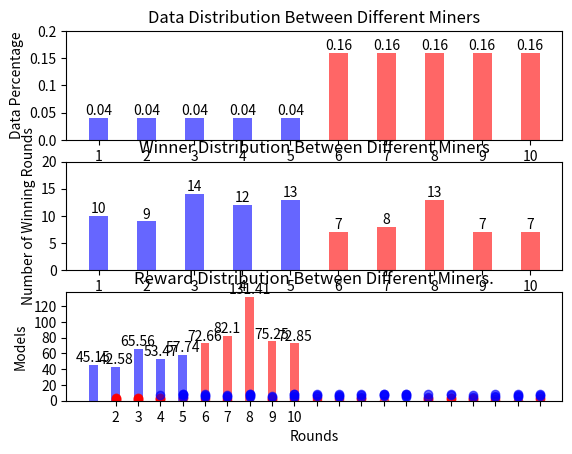

This chart was generated by the following Python code:
"""
To observe the relationship between data size and winning, first run the whole network using your desired
data distribution. Then, copy the winners printed at the end of app1.txt to "all_winners" below. Run this 
file to get the plot.
"""

import matplotlib.pyplot as plt

# Normal
all_winners = [
  [ 'model_10', 'model_8', 'model_6', 'model_7', 'model_9' ],
  [ 'model_8', 'model_10', 'model_6', 'model_9', 'model_7' ],
  [ 'model_7', 'model_3', 'model_6', 'model_8', 'model_9' ],
  [ 'model_2', 'model_3', 'model_5', 'model_1', 'model_7' ],
  [ 'model_1', 'model_4', 'model_5', 'model_3', 'model_8' ],
  [ 'model_5', 'model_4', 'model_8', 'model_3', 'model_10' ],
  [ 'model_2', 'model_3', 'model_1', 'model_5', 'model_4' ],
  [ 'model_9', 'model_8', 'model_5', 'model_6', 'model_4' ],
  [ 'model_5', 'model_2', 'model_4', 'model_1', 'model_8' ],
  [ 'model_10', 'model_3', 'model_4', 'model_7', 'model_1' ],
  [ 'model_2', 'model_4', 'model_5', 'model_3', 'model_8' ],
  [ 'model_1', 'model_3', 'model_7', 'model_8', 'model_5' ],
  [ 'model_2', 'model_3', 'model_10', 'model_1', 'model_4' ],
  [ 'model_4', 'model_2', 'model_5', 'model_1', 'model_3' ],
  [ 'model_1', 'model_8', 'model_6', 'model_5', 'model_9' ],
  [ 'model_3', 'model_7', 'model_2', 'model_6', 'model_9' ],
  [ 'model_5', 'model_3', 'model_6', 'model_9', 'model_8' ],
  [ 'model_4', 'model_5', 'model_10', 'model_1', 'model_8' ],
  [ 'model_5', 'model_4', 'model_10', 'model_3', 'model_2' ],
  [ 'model_2', 'model_3', 'model_4', 'model_8', 'model_7' ]
]

# KNN attack
# all_winners = [
#     [ 'model_8', 'model_9', 'model_7', 'model_10', 'model_3' ],
#   [ 'model_9', 'model_7', 'model_8', 'model_10', 'model_3' ],
#   [ 'model_4', 'model_9', 'model_7', 'model_10', 'model_5' ],
#   [ 'model_5', 'model_3', 'model_2', 'model_10', 'model_7' ],
#   [ 'model_3', 'model_2', 'model_8', 'model_10', 'model_5' ],
#   [ 'model_2', 'model_5', 'model_8', 'model_7', 'model_3' ],
#   [ 'model_4', 'model_10', 'model_3', 'model_7', 'model_5' ],
#   [ 'model_4', 'model_7', 'model_3', 'model_5', 'model_2' ],
#   [ 'model_4', 'model_2', 'model_7', 'model_3', 'model_5' ],
#   [ 'model_2', 'model_7', 'model_3', 'model_10', 'model_8' ],
#   [ 'model_8', 'model_10', 'model_9', 'model_2', 'model_5' ],
#   [ 'model_5', 'model_7', 'model_3', 'model_2', 'model_8' ],
#   [ 'model_4', 'model_2', 'model_5', 'model_9', 'model_3' ],
#   [ 'model_4', 'model_9', 'model_5', 'model_7', 'model_3' ],
#   [ 'model_4', 'model_2', 'model_5', 'model_3', 'model_9' ],
#   [ 'model_7', 'model_10', 'model_8', 'model_4', 'model_2' ],
#   [ 'model_3', 'model_10', 'model_5', 'model_4', 'model_2' ],
#   [ 'model_3', 'model_4', 'model_9', 'model_5', 'model_2' ],
#   [ 'model_9', 'model_3', 'model_7', 'model_8', 'model_2' ],
#   [ 'model_4', 'model_2', 'model_3', 'model_7', 'model_9' ]
# ]

rewards = [
    {
        "amount": 45.148500000000006,
        "id": "miner_1"
    },
    {
        "amount": 42.5756,
        "id": "miner_2"
    },
    {
        "amount": 65.5596,
        "id": "miner_3"
    },
    {
        "amount": 53.4674,
        "id": "miner_4"
    },
    {
        "amount": 57.7443,
        "id": "miner_5"
    },
    {
        "amount": 72.6617,
        "id": "miner_6"
    },
    {
        "amount": 82.10069999999999,
        "id": "miner_7"
    },
    {
        "amount": 131.4106,
        "id": "miner_8"
    },
    {
        "amount": 75.2451,
        "id": "miner_9"
    },
    {
        "amount": 72.8543,
        "id": "miner_10"
    }
]


def winners_rounds():
    models = {}
    for i in range(1, 11):
        models[f"model_{str(i)}"] = []

    for i in range(len(all_winners)):
        for winner in all_winners[i]:
            models[winner].append(i+1)
    
    for i in range(0, 10):
        if i > 4:
            plt.scatter(models[f"model_{str(10 - i)}"], [f"model {str(10 - i)}" for _ in range(len(models[f"model_{str(10 - i)}"]))], c=(0, 0, 1, 0.6))
        else:
            plt.scatter(models[f"model_{str(10 - i)}"], [f"model {str(10 - i)}" for _ in range(len(models[f"model_{str(10 - i)}"]))], c=(1, 0, 0, 0.6))
    plt.xticks(range(1, 21))
    plt.xlabel("Rounds")
    plt.ylabel("Models")
    plt.show()

def winners_models():
    models = {}
    for i in range(1, 11):
        models[f"model_{str(i)}"] = 0

    for rounds in all_winners:
        for winner in rounds:
            models[winner] += 1

    fig, axs = plt.subplots(3, 1)

    for i in range(1, 11):
        if i > 5:
            bar = axs[2].bar(i - 1, round(rewards[i-1]['amount'], 2), width=0.4, label=f"model_{str(i)}", color=(1, 0, 0, 0.6))
            axs[2].bar_label(bar)
        else:
            bar = axs[2].bar(i - 1, round(rewards[i-1]['amount'], 2), width=0.4, label=f"model_{str(i)}", color=(0, 0, 1, 0.6))
            axs[2].bar_label(bar)
    axs[2].set_xticks(range(10), [f"{str(i)}" for i in range(1, 11)])
    axs[2].set_yticks([20 * i for i in range(9)], [20 * i for i in range(9)])
    axs[2].set_title("Reward Distribution Between Different Miners.")
    axs[2].set_xlabel("Miners")
    axs[2].set_ylabel("Reward")

    for i in range(1, 11):
        # if i == 6 or i == 1:
        if i > 5:
            bar = axs[1].bar((i - 1), models[f"model_{str(i)}"], width=0.4, label=f"model_{str(i)}", color=(1, 0, 0, 0.6))
            axs[1].bar_label(bar)
        else:
            bar = axs[1].bar((i - 1), models[f"model_{str(i)}"], width=0.4, label=f"model_{str(i)}", color=(0, 0, 1, 0.6))
            axs[1].bar_label(bar)
    axs[1].set_xticks(range(10), [f"{str(i)}" for i in range(1, 11)])
    axs[1].set_yticks([0, 5, 10, 15, 20], [0, 5, 10, 15, 20])
    axs[1].set_ylabel("Number of Winning Rounds")
    # axs[1].set_xlabel("Miners")
    axs[1].set_title("Winner Distribution Between Different Miners")

    for i in range(1, 11):
        # if i == 6 or i == 1:
        if i > 5:
            bar = axs[0].bar(i - 1, (((i - 1) // 5) * 3 + 1) / 25, width=0.4, label=f"model_{str(i)}", color=(1, 0, 0, 0.6))
            axs[0].bar_label(bar)
        else:
            bar = axs[0].bar(i - 1, (((i - 1) // 5) * 3 + 1) / 25, width=0.4, label=f"model_{str(i)}", color=(0, 0, 1, 0.6))
            axs[0].bar_label(bar)
    axs[0].set_xticks(range(10), [f"{str(i)}" for i in range(1, 11)])
    axs[0].set_yticks([0.0, 0.05, 0.1, 0.15, 0.2], [0.0, 0.05, 0.1, 0.15, 0.2])
    axs[0].set_ylabel("Data Percentage")
    axs[0].set_title("Data Distribution Between Different Miners")
    plt.show()

winners_models()
winners_rounds()